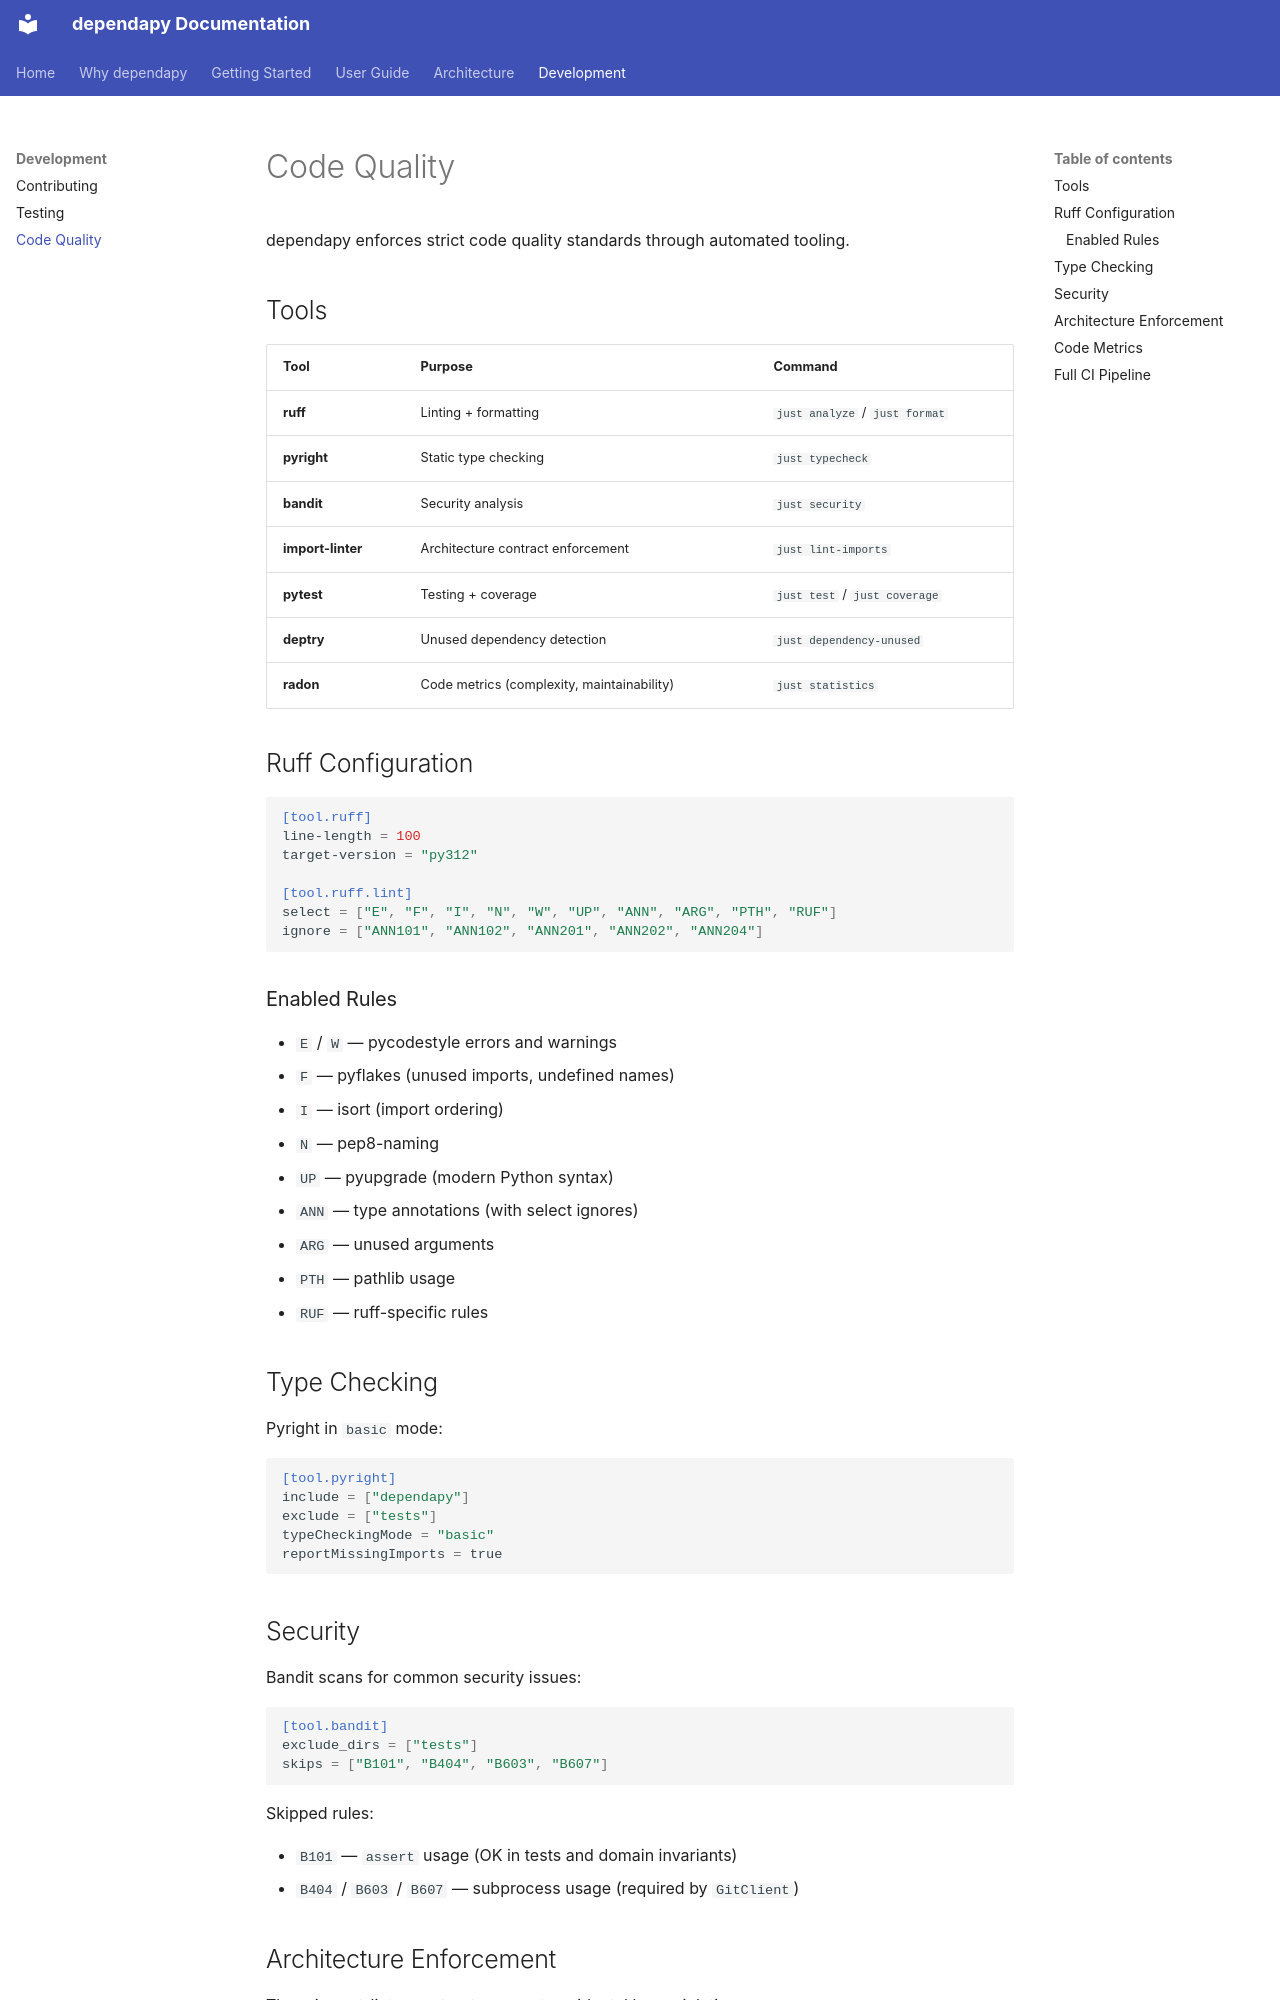

repository: stefanposs/dependapy · page: development/code-quality/index.html · generator: mkdocs

# Code Quality

dependapy enforces strict code quality standards through automated tooling.

## Tools

| Tool | Purpose | Command |
|---|---|---|
| **ruff** | Linting + formatting | `just analyze` / `just format` |
| **pyright** | Static type checking | `just typecheck` |
| **bandit** | Security analysis | `just security` |
| **import-linter** | Architecture contract enforcement | `just lint-imports` |
| **pytest** | Testing + coverage | `just test` / `just coverage` |
| **deptry** | Unused dependency detection | `just dependency-unused` |
| **radon** | Code metrics (complexity, maintainability) | `just statistics` |

## Ruff Configuration

```toml
[tool.ruff]
line-length = 100
target-version = "py312"

[tool.ruff.lint]
select = ["E", "F", "I", "N", "W", "UP", "ANN", "ARG", "PTH", "RUF"]
ignore = ["ANN101", "ANN102", "ANN201", "ANN202", "ANN204"]
```

### Enabled Rules

- `E` / `W` — pycodestyle errors and warnings
- `F` — pyflakes (unused imports, undefined names)
- `I` — isort (import ordering)
- `N` — pep8-naming
- `UP` — pyupgrade (modern Python syntax)
- `ANN` — type annotations (with select ignores)
- `ARG` — unused arguments
- `PTH` — pathlib usage
- `RUF` — ruff-specific rules

## Type Checking

Pyright in `basic` mode:

```toml
[tool.pyright]
include = ["dependapy"]
exclude = ["tests"]
typeCheckingMode = "basic"
reportMissingImports = true
```

## Security

Bandit scans for common security issues:

```toml
[tool.bandit]
exclude_dirs = ["tests"]
skips = ["B101", "B404", "B603", "B607"]
```

Skipped rules:

- `B101` — `assert` usage (OK in tests and domain invariants)
- `B404` / `B603` / `B607` — subprocess usage (required by `GitClient`)
